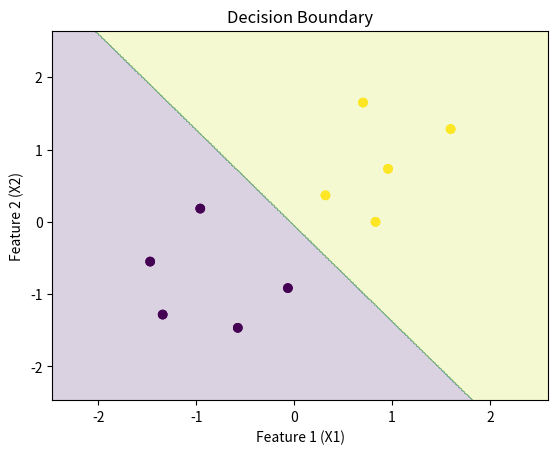

The script that saved this image:
import numpy as np
import matplotlib.pyplot as plt

# Hardcoded dataset
X = np.array([[0.1, 1.1], [1.2, 0.9], [1.5, 1.6], [2.0, 1.8], [2.5, 2.1], 
              [0.5, 1.5], [1.8, 2.3], [0.2, 0.7], [1.9, 1.4], [0.8, 0.6]])
y = np.array([0, 0, 1, 1, 1, 0, 1, 0, 1, 0])

# Standardize the features
mean = X.mean(axis=0)
std = X.std(axis=0)
X = (X - mean) / std

# Visualize the data points
plt.scatter(X[:, 0], X[:, 1], c=y, cmap='viridis')
plt.xlabel('Feature 1 (X1)')
plt.ylabel('Feature 2 (X2)')
plt.title('Data Distribution')
plt.show()

def sigmoid(z):
    """Compute the sigmoid of z."""
    return 1 / (1 + np.exp(-z))

def cross_entropy_loss(y_true, y_pred):
    """Compute binary cross-entropy loss."""
    m = y_true.shape[0]
    epsilon = 1e-15
    y_pred = np.clip(y_pred, epsilon, 1 - epsilon)
    loss = -1/m * np.sum(y_true * np.log(y_pred) + (1 - y_true) * np.log(1 - y_pred))
    return loss

def gradient_descent(X, y, weights, learning_rate, iterations):
    """Perform gradient descent."""
    m = len(y)
    losses = []
    for i in range(iterations):
        z = np.dot(X, weights)
        y_pred = sigmoid(z)
        dw = (1/m) * np.dot(X.T, (y_pred - y))
        weights = weights - learning_rate * dw
        loss = cross_entropy_loss(y, y_pred)
        losses.append(loss)
        if i % 100 == 0:
            print(f"Iteration {i}: Loss = {loss}")
    return weights, losses

def logistic_regression(X, y, learning_rate=0.01, iterations=1000):
    """
    Fit logistic regression model using gradient descent.

    Args:
        X: Input features (numpy array).
        y: True labels (numpy array).
        learning_rate: Learning rate for gradient descent (float).
        iterations: Number of iterations for gradient descent (int).

    Returns:
        weights: Trained weights (numpy array).
        losses: List of losses during training.
    """
    # Add a bias term (intercept) to X
    X = np.concatenate((np.ones((X.shape[0], 1)), X), axis=1)  # Add a column of ones

    # Initialize weights
    weights = np.zeros(X.shape[1]) 

    # Perform gradient descent
    weights, losses = gradient_descent(X, y, weights, learning_rate, iterations)

    return weights, losses

# Train the model with different learning rates
learning_rates = [0.01, 0.1]
for lr in learning_rates:
    weights, losses = logistic_regression(X, y, learning_rate=lr, iterations=1000)
    print(f"Learning Rate: {lr}")
    print("Trained Weights:", weights)
    print("Final Loss:", losses[-1])
    print("-"*20)

def predict(X, weights):
    """
    Predict class labels for given input features using logistic regression.

    Args:
        X: Input features (numpy array).
        weights: Trained weights (numpy array).

    Returns:
        predictions: Predicted class labels (numpy array of 0s and 1s).
    """
    # Add a bias term (intercept) to X for prediction
    X_with_bias = np.concatenate((np.ones((X.shape[0], 1)), X), axis=1) 
    z = np.dot(X_with_bias, weights) 
    probabilities = sigmoid(z)
    predictions = (probabilities >= 0.5).astype(int)  # Convert probabilities to 0 or 1
    return predictions

def evaluate(y_true, y_pred):
    """
    Calculate the accuracy of predictions.

    Args:
        y_true: True labels (numpy array).
        y_pred: Predicted labels (numpy array).

    Returns:
        accuracy: The accuracy score (float).
    Raises:
        ValueError: If the input arrays have different lengths.
    """
    if len(y_true) != len(y_pred):
        raise ValueError("True and predicted labels must have the same length.")

    correct_predictions = np.sum(y_true == y_pred)
    total_predictions = len(y_true)
    accuracy = correct_predictions / total_predictions
    return accuracy

# Make predictions
y_pred = predict(X, weights)

# Evaluate the model
accuracy = evaluate(y, y_pred)
print("Accuracy:", accuracy)

# Plot the decision boundary
x_min, x_max = X[:, 0].min() - 1, X[:, 0].max() + 1
y_min, y_max = X[:, 1].min() - 1, X[:, 1].max() + 1
xx, yy = np.meshgrid(np.arange(x_min, x_max, 0.01), np.arange(y_min, y_max, 0.01))

Z = predict(np.c_[xx.ravel(), yy.ravel()], weights)
Z = Z.reshape(xx.shape)

plt.contourf(xx, yy, Z, alpha=0.2)
plt.scatter(X[:, 0], X[:, 1], c=y, cmap='viridis')
plt.xlabel('Feature 1 (X1)')
plt.ylabel('Feature 2 (X2)')
plt.title('Decision Boundary')
plt.show()